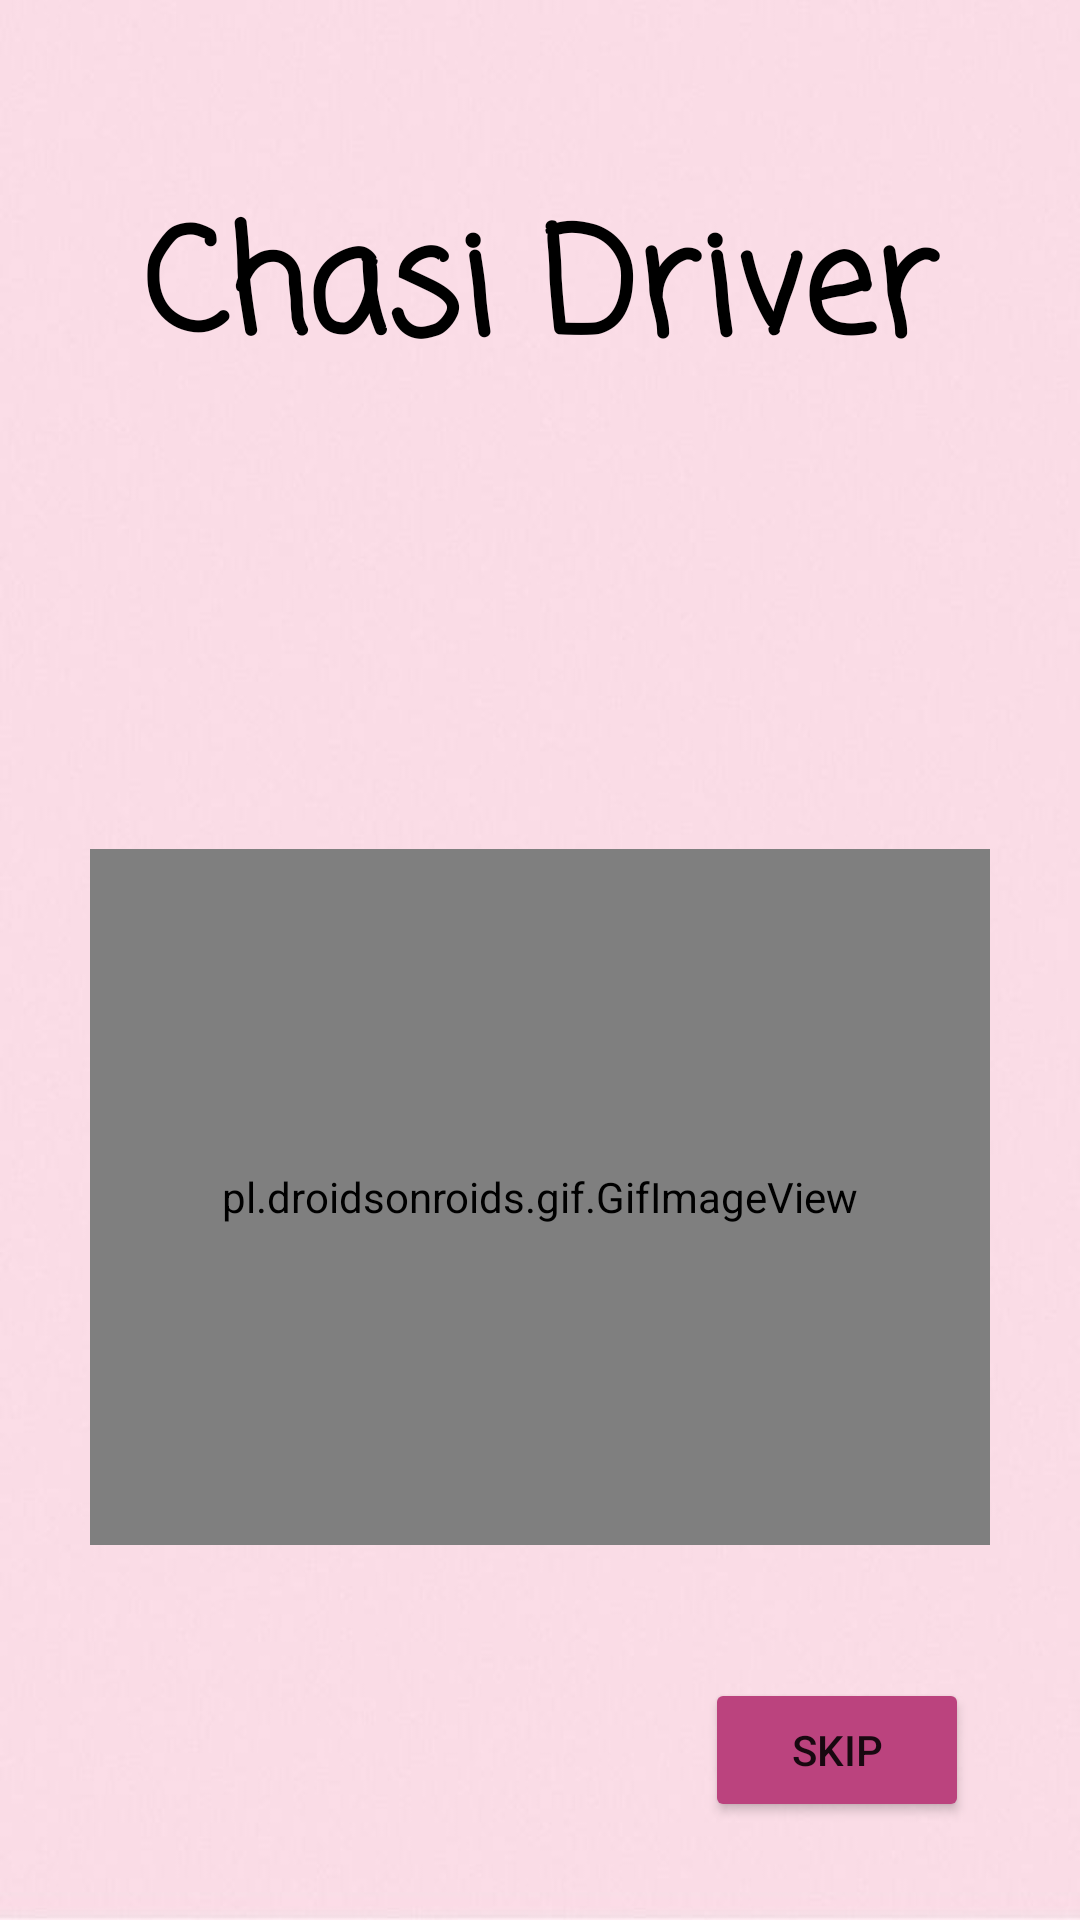

This screen was rendered from an Android layout file. Write that file and the resources it references.
<!-- AndroidManifest.xml: application theme Theme.ENSC351FinalProject -->
<!-- res/layout/activity_welcome_screen.xml -->
<?xml version="1.0" encoding="utf-8"?>
<androidx.constraintlayout.widget.ConstraintLayout xmlns:android="http://schemas.android.com/apk/res/android"
    xmlns:app="http://schemas.android.com/apk/res-auto"
    xmlns:tools="http://schemas.android.com/tools"
    android:layout_width="match_parent"
    android:layout_height="match_parent"
    tools:context=".WelcomeScreenActivity"
    android:background="@drawable/background_9">

    <TextView
        android:id="@+id/txtVAppName"
        android:layout_width="326dp"
        android:layout_height="114dp"
        android:fontFamily="casual"
        android:text="Chasi Driver"
        android:textAlignment="center"
        android:textColor="@color/black"
        android:textSize="48sp"
        android:textStyle="bold"
        app:layout_constraintBottom_toBottomOf="parent"
        app:layout_constraintEnd_toEndOf="parent"
        app:layout_constraintHorizontal_bias="0.494"
        app:layout_constraintStart_toStartOf="parent"
        app:layout_constraintTop_toTopOf="parent"
        app:layout_constraintVertical_bias="0.116" />

    <pl.droidsonroids.gif.GifImageView
        android:id="@+id/gitImage"
        android:layout_width="300dp"
        android:layout_height="232dp"
        android:padding="10dp"
        android:background="@drawable/welcome_screen_frame"
        android:src="@drawable/welcome_screen_car_animation"
        app:layout_constraintBottom_toBottomOf="parent"
        app:layout_constraintEnd_toEndOf="parent"
        app:layout_constraintStart_toStartOf="parent"
        app:layout_constraintTop_toTopOf="parent"
        app:layout_constraintVertical_bias="0.694" />

    <Button
        android:id="@+id/btnSkip"
        android:layout_width="wrap_content"
        android:layout_height="wrap_content"
        android:text="Skip"
        app:layout_constraintBottom_toBottomOf="parent"
        app:layout_constraintEnd_toEndOf="parent"
        app:layout_constraintHorizontal_bias="0.864"
        app:layout_constraintStart_toStartOf="parent"
        app:layout_constraintTop_toTopOf="parent"
        app:layout_constraintVertical_bias="0.945"
        android:backgroundTint="@color/pink_3"/>

</androidx.constraintlayout.widget.ConstraintLayout>
<!-- resources referenced by this layout -->
<resources>
  <color name="black">#FF000000</color>
  <color name="pink_3">#BB437E</color>
  <!-- drawable background_9: jpg bitmap (drawable, 14539 bytes) -->
  <!-- drawable welcome_screen_car_animation: gif bitmap (drawable, 404496 bytes) -->
  <!-- drawable welcome_screen_frame (drawable) -->
  <?xml version="1.0" encoding="utf-8"?>
  <shape android:shape="rectangle" xmlns:android="http://schemas.android.com/apk/res/android">
  
      <solid android:color="#ffffff" />
      <stroke
          android:width="3dp"
          android:color="@color/pink_3"/>
      <corners
          android:radius="40dp"/>
      <padding android:left="18dp"/>
  
  </shape>
  <style name="Theme.ENSC351FinalProject" parent="Theme.MaterialComponents.DayNight.DarkActionBar">
          
          <item name="colorPrimary">@color/purple_500</item>
          <item name="colorPrimaryVariant">@color/purple_700</item>
          <item name="colorOnPrimary">@color/white</item>
          
          <item name="colorSecondary">@color/teal_200</item>
          <item name="colorSecondaryVariant">@color/teal_700</item>
          <item name="colorOnSecondary">@color/black</item>
          
          <item name="android:statusBarColor">?attr/colorPrimaryVariant</item>
          
      </style>
  <color name="purple_500">#FF6200EE</color>
  <color name="purple_700">#FF3700B3</color>
  <color name="white">#FFFFFFFF</color>
  <color name="teal_200">#FF03DAC5</color>
  <color name="teal_700">#FF018786</color>
</resources>
